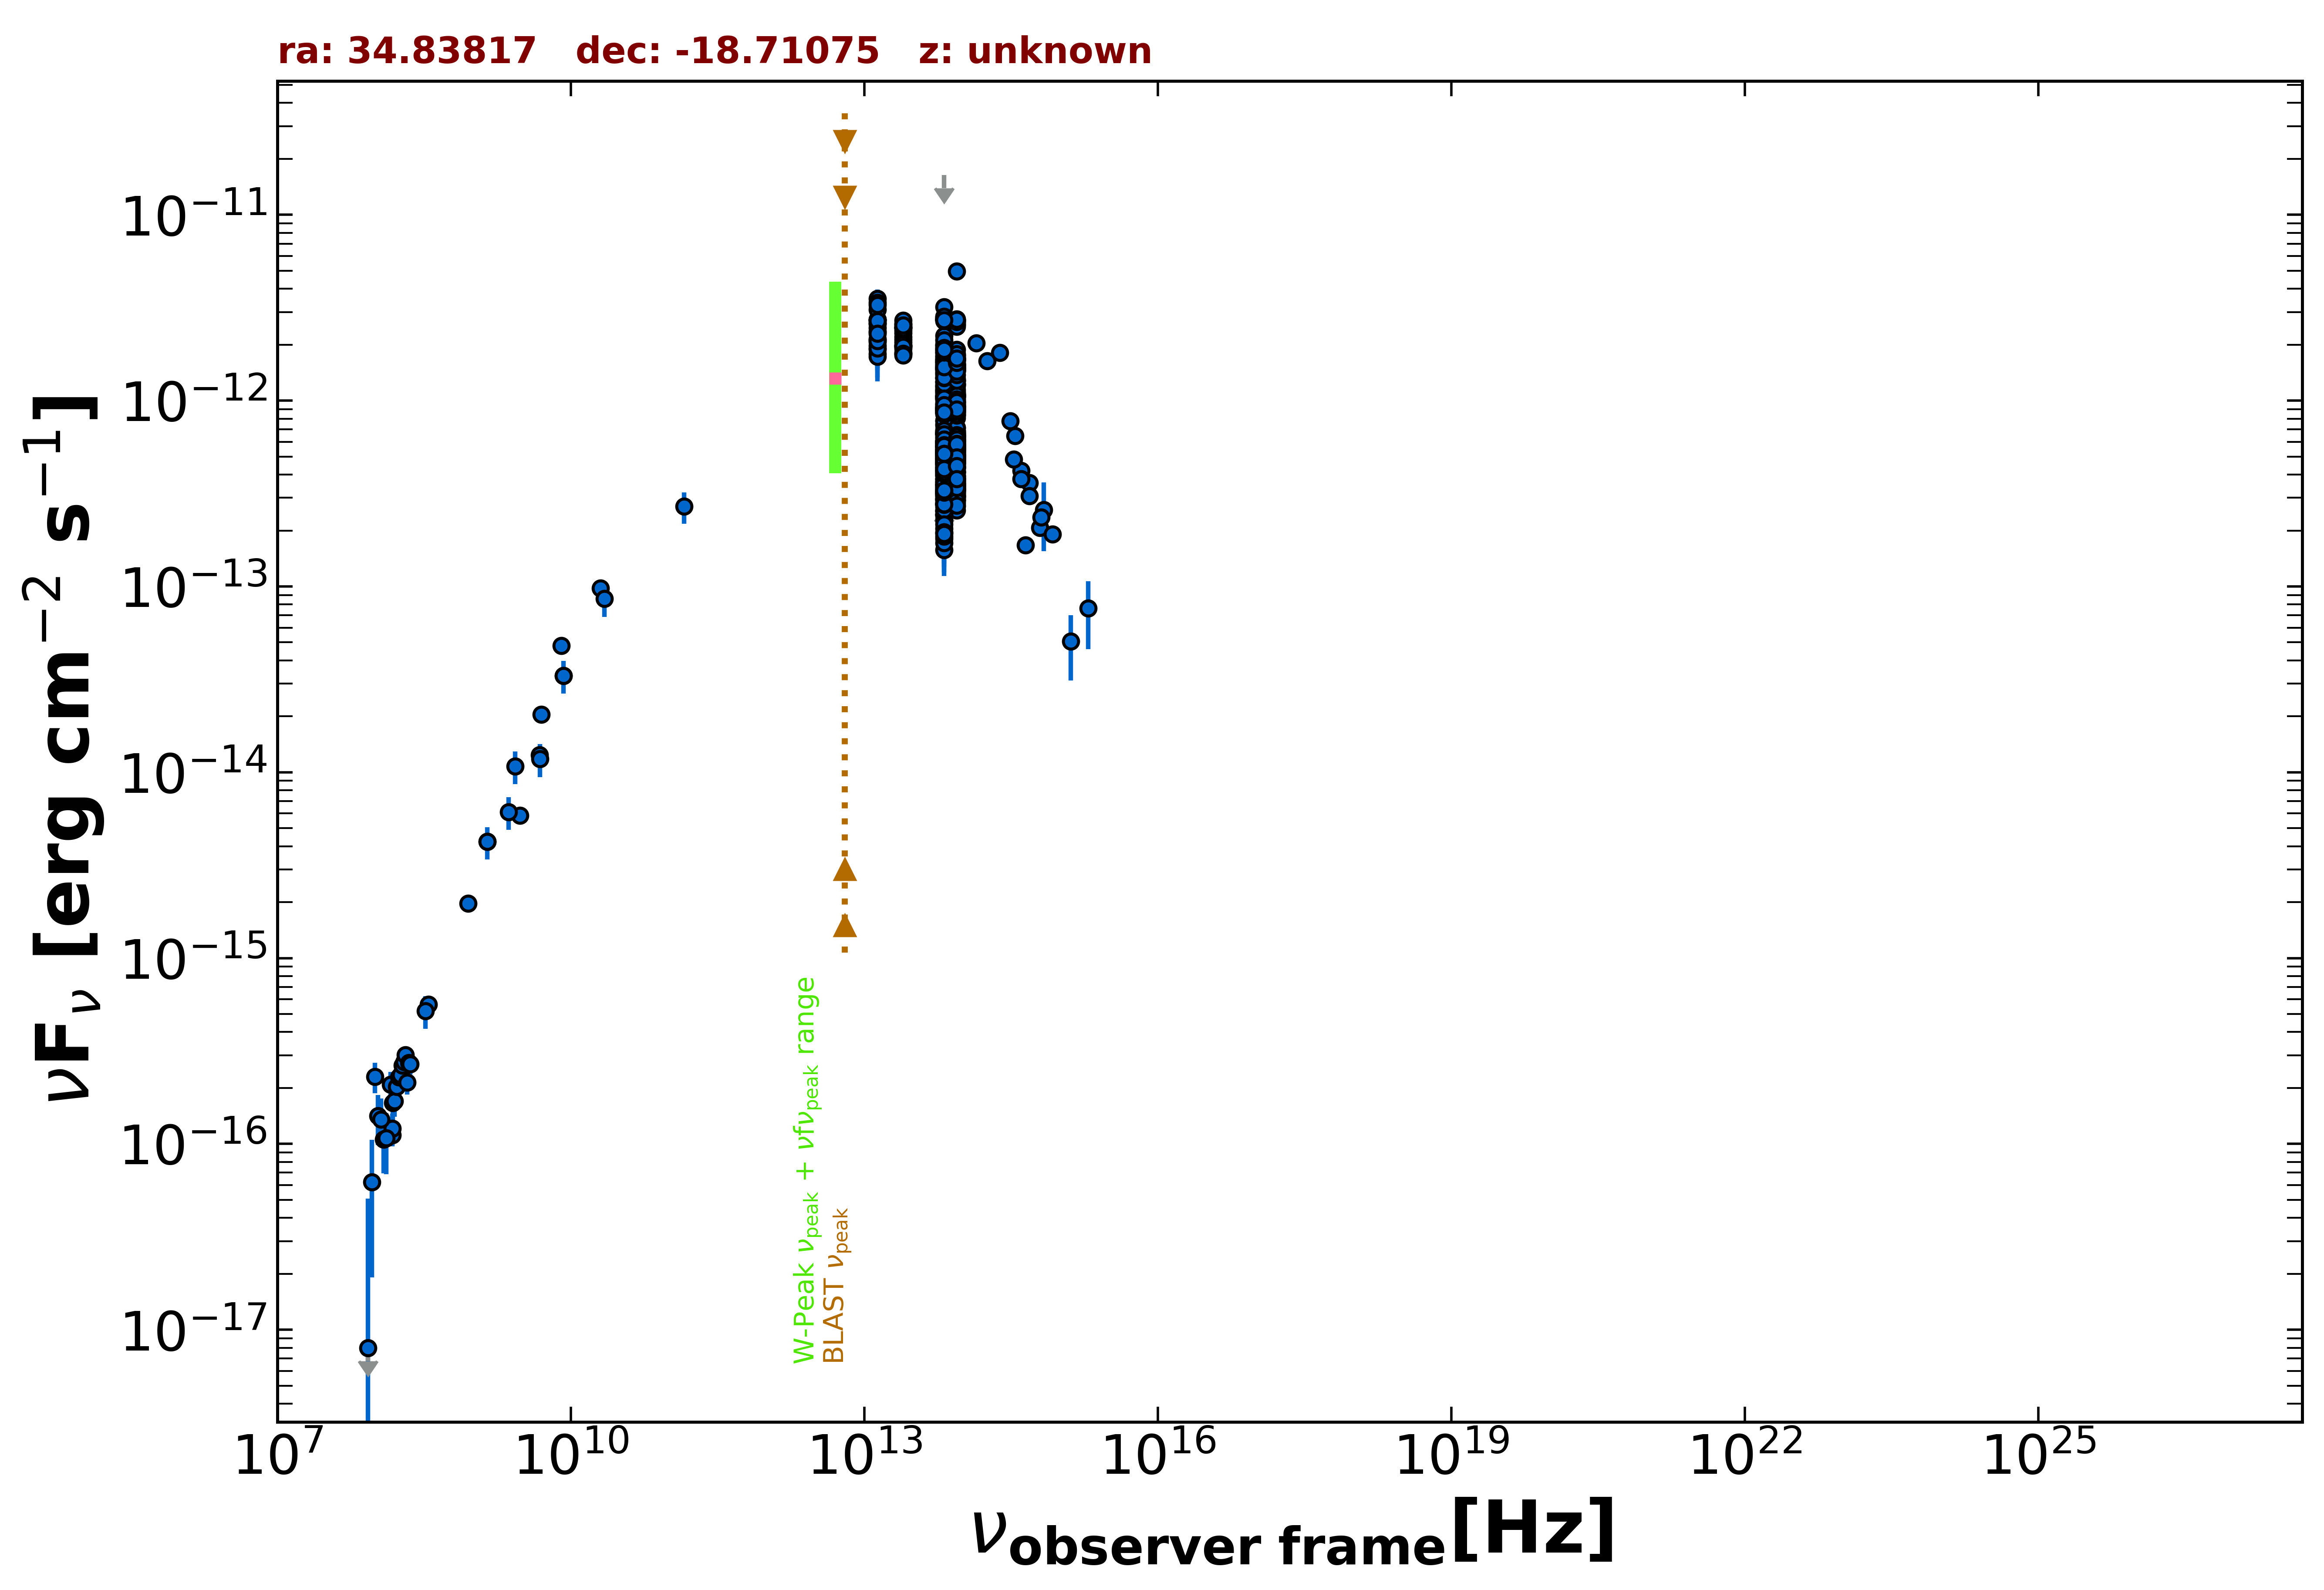

The file beside this chart, header and first rows:
freq., flux, err_flux, MJD_start, MJD_end, flag, catalog, reference
1.400e+09, 4.227e-15, 1.275e-16, 55000, 55000, , NVSS, Condon et al. 1998  AJ  115  1693
8.870e+08, 1.974e-15, 1.425e-16, 55000, 55000, , RACS, Hale et al. 2021  PASA  38  e058
3.000e+09, 5.855e-15, 2.950e-17, 55000, 55000, , VLASSQL, Gordon et al. 2021  ApJS  255  30
1.500e+08, 1.116e-16, 1.290e-17, 55000, 55000, , TGSS150, Intema et al. 2017  A&A  598  A781
3.520e+08, 5.632e-16, 1.230e-17, 55000, 55000, , WISH352, De Bruce et al. 2002  A&A  394  59
5.000e+09, 2.050e-14, 1.050e-15, 55000, 55000, , AT20G, Murphy et al. 2010  MNRAS  402  2403
8.000e+09, 4.808e-14, 2.480e-15, 55000, 55000, , AT20G, Murphy et al. 2010  MNRAS  402  2403
2.000e+10, 9.800e-14, 6.400e-15, 55000, 55000, , AT20G, Murphy et al. 2010  MNRAS  402  2403
8.400e+09, 3.310e-14, 0.000e+00, 55000, 55000, , CRATES, Healey et al. 2007  ApJS  171  61
4.800e+09, 1.238e-14, 8.150e-16, 55000, 55000, , PMN, Griffith et al. 1993-1996  VizieR  VIII/…
1.430e+11, 2.692e-13, 5.115e-14, 55000, 55000, , PCCS2143, GHz The Planck Collaboration 2018  A&A  …
1.389e+14, 2.045e-12, 1.150e-13, 55000, 55000, , 2MASS, Skrutskie et al. 2006  AJ  131  1163
1.804e+14, 1.639e-12, 1.375e-13, 55000, 55000, , 2MASS, Skrutskie et al. 2006  AJ  131  1163
2.427e+14, 1.808e-12, 1.335e-13, 55000, 55000, , 2MASS, Skrutskie et al. 2006  AJ  131  1163
8.817e+13, 1.067e-12, 3.500e-15, 55000, 55000, , UNWISE, Schlafly et al. 2019  ApJS  240  30
6.517e+13, 1.150e-12, 5.000e-15, 55000, 55000, , UNWISE, Schlafly et al. 2019  ApJS  240  30
8.817e+13, 1.886e-12, 4.200e-14, 55000, 55000, , WISE, Wright et al. 2010  AJ  140  1868
6.517e+13, 1.976e-12, 3.850e-14, 55000, 55000, , WISE, Wright et al. 2010  AJ  140  1868
2.498e+13, 2.204e-12, 5.100e-14, 55000, 55000, , WISE, Wright et al. 2010  AJ  140  1868
1.363e+13, 2.461e-12, 1.405e-13, 55000, 55000, , WISE, Wright et al. 2010  AJ  140  1868
8.817e+13, 9.172e-13, 3.715e-14, 56671, 56671, , NEOWISE, Mainzer et al. 2014  ApJ  792  30
6.517e+13, 9.355e-13, 4.825e-14, 56671, 56671, , NEOWISE, Mainzer et al. 2014  ApJ  792  30
8.817e+13, 9.481e-13, 3.405e-14, 56672, 56672, , NEOWISE, Mainzer et al. 2014  ApJ  792  30
6.517e+13, 9.125e-13, 4.960e-14, 56672, 56672, , NEOWISE, Mainzer et al. 2014  ApJ  792  30
8.817e+13, 9.377e-13, 3.805e-14, 56671, 56671, , NEOWISE, Mainzer et al. 2014  ApJ  792  30
6.517e+13, 9.733e-13, 5.030e-14, 56671, 56671, , NEOWISE, Mainzer et al. 2014  ApJ  792  30
8.817e+13, 9.377e-13, 3.285e-14, 56671, 56671, , NEOWISE, Mainzer et al. 2014  ApJ  792  30
6.517e+13, 9.151e-13, 4.550e-14, 56671, 56671, , NEOWISE, Mainzer et al. 2014  ApJ  792  30
8.817e+13, 8.326e-13, 3.375e-14, 56672, 56672, , NEOWISE, Mainzer et al. 2014  ApJ  792  30
6.517e+13, 1.024e-12, 5.845e-14, 56672, 56672, , NEOWISE, Mainzer et al. 2014  ApJ  792  30
8.817e+13, 9.282e-13, 4.020e-14, 56671, 56671, , NEOWISE, Mainzer et al. 2014  ApJ  792  30
6.517e+13, 8.901e-13, 5.330e-14, 56671, 56671, , NEOWISE, Mainzer et al. 2014  ApJ  792  30
8.817e+13, 8.599e-13, 3.725e-14, 56671, 56671, , NEOWISE, Mainzer et al. 2014  ApJ  792  30
6.517e+13, 9.176e-13, 4.480e-14, 56671, 56671, , NEOWISE, Mainzer et al. 2014  ApJ  792  30
8.817e+13, 9.004e-13, 3.485e-14, 56672, 56672, , NEOWISE, Mainzer et al. 2014  ApJ  792  30
6.517e+13, 1.051e-12, 5.215e-14, 56672, 56672, , NEOWISE, Mainzer et al. 2014  ApJ  792  30
8.817e+13, 8.873e-13, 3.680e-14, 56671, 56671, , NEOWISE, Mainzer et al. 2014  ApJ  792  30
6.517e+13, 8.984e-13, 4.805e-14, 56671, 56671, , NEOWISE, Mainzer et al. 2014  ApJ  792  30
8.817e+13, 8.751e-13, 3.385e-14, 56671, 56671, , NEOWISE, Mainzer et al. 2014  ApJ  792  30
6.517e+13, 9.227e-13, 4.590e-14, 56671, 56671, , NEOWISE, Mainzer et al. 2014  ApJ  792  30
8.817e+13, 8.719e-13, 3.375e-14, 56671, 56671, , NEOWISE, Mainzer et al. 2014  ApJ  792  30
6.517e+13, 1.060e-12, 6.000e-14, 56671, 56671, , NEOWISE, Mainzer et al. 2014  ApJ  792  30
8.817e+13, 8.062e-13, 3.340e-14, 56671, 56671, , NEOWISE, Mainzer et al. 2014  ApJ  792  30
6.517e+13, 1.004e-12, 5.440e-14, 56671, 56671, , NEOWISE, Mainzer et al. 2014  ApJ  792  30
8.817e+13, 8.528e-13, 3.380e-14, 56671, 56671, , NEOWISE, Mainzer et al. 2014  ApJ  792  30
6.517e+13, 9.582e-13, 5.540e-14, 56671, 56671, , NEOWISE, Mainzer et al. 2014  ApJ  792  30
8.817e+13, 6.150e-13, 4.425e-14, 57954, 57954, , NEOWISE, Mainzer et al. 2014  ApJ  792  30
6.517e+13, 4.544e-13, 4.020e-14, 57954, 57954, , NEOWISE, Mainzer et al. 2014  ApJ  792  30
8.817e+13, 6.218e-13, 3.150e-14, 57953, 57953, , NEOWISE, Mainzer et al. 2014  ApJ  792  30
6.517e+13, 5.099e-13, 4.560e-14, 57953, 57953, , NEOWISE, Mainzer et al. 2014  ApJ  792  30
8.817e+13, 5.297e-13, 2.975e-14, 57951, 57951, , NEOWISE, Mainzer et al. 2014  ApJ  792  30
6.517e+13, 4.574e-13, 5.575e-14, 57951, 57951, , NEOWISE, Mainzer et al. 2014  ApJ  792  30
8.817e+13, 5.511e-13, 2.945e-14, 57953, 57953, , NEOWISE, Mainzer et al. 2014  ApJ  792  30
6.517e+13, 5.642e-13, 5.620e-14, 57953, 57953, , NEOWISE, Mainzer et al. 2014  ApJ  792  30
8.817e+13, 5.511e-13, 2.895e-14, 57953, 57953, , NEOWISE, Mainzer et al. 2014  ApJ  792  30
6.517e+13, 4.364e-13, 4.105e-14, 57953, 57953, , NEOWISE, Mainzer et al. 2014  ApJ  792  30
8.817e+13, 5.650e-13, 3.645e-14, 57953, 57953, , NEOWISE, Mainzer et al. 2014  ApJ  792  30
6.517e+13, 3.914e-13, 4.770e-14, 57953, 57953, , NEOWISE, Mainzer et al. 2014  ApJ  792  30
8.817e+13, 1.566e-12, 4.600e-14, 56860, 56860, , NEOWISE, Mainzer et al. 2014  ApJ  792  30
6.517e+13, 1.731e-12, 6.500e-14, 56860, 56860, , NEOWISE, Mainzer et al. 2014  ApJ  792  30
... 651 more rows
